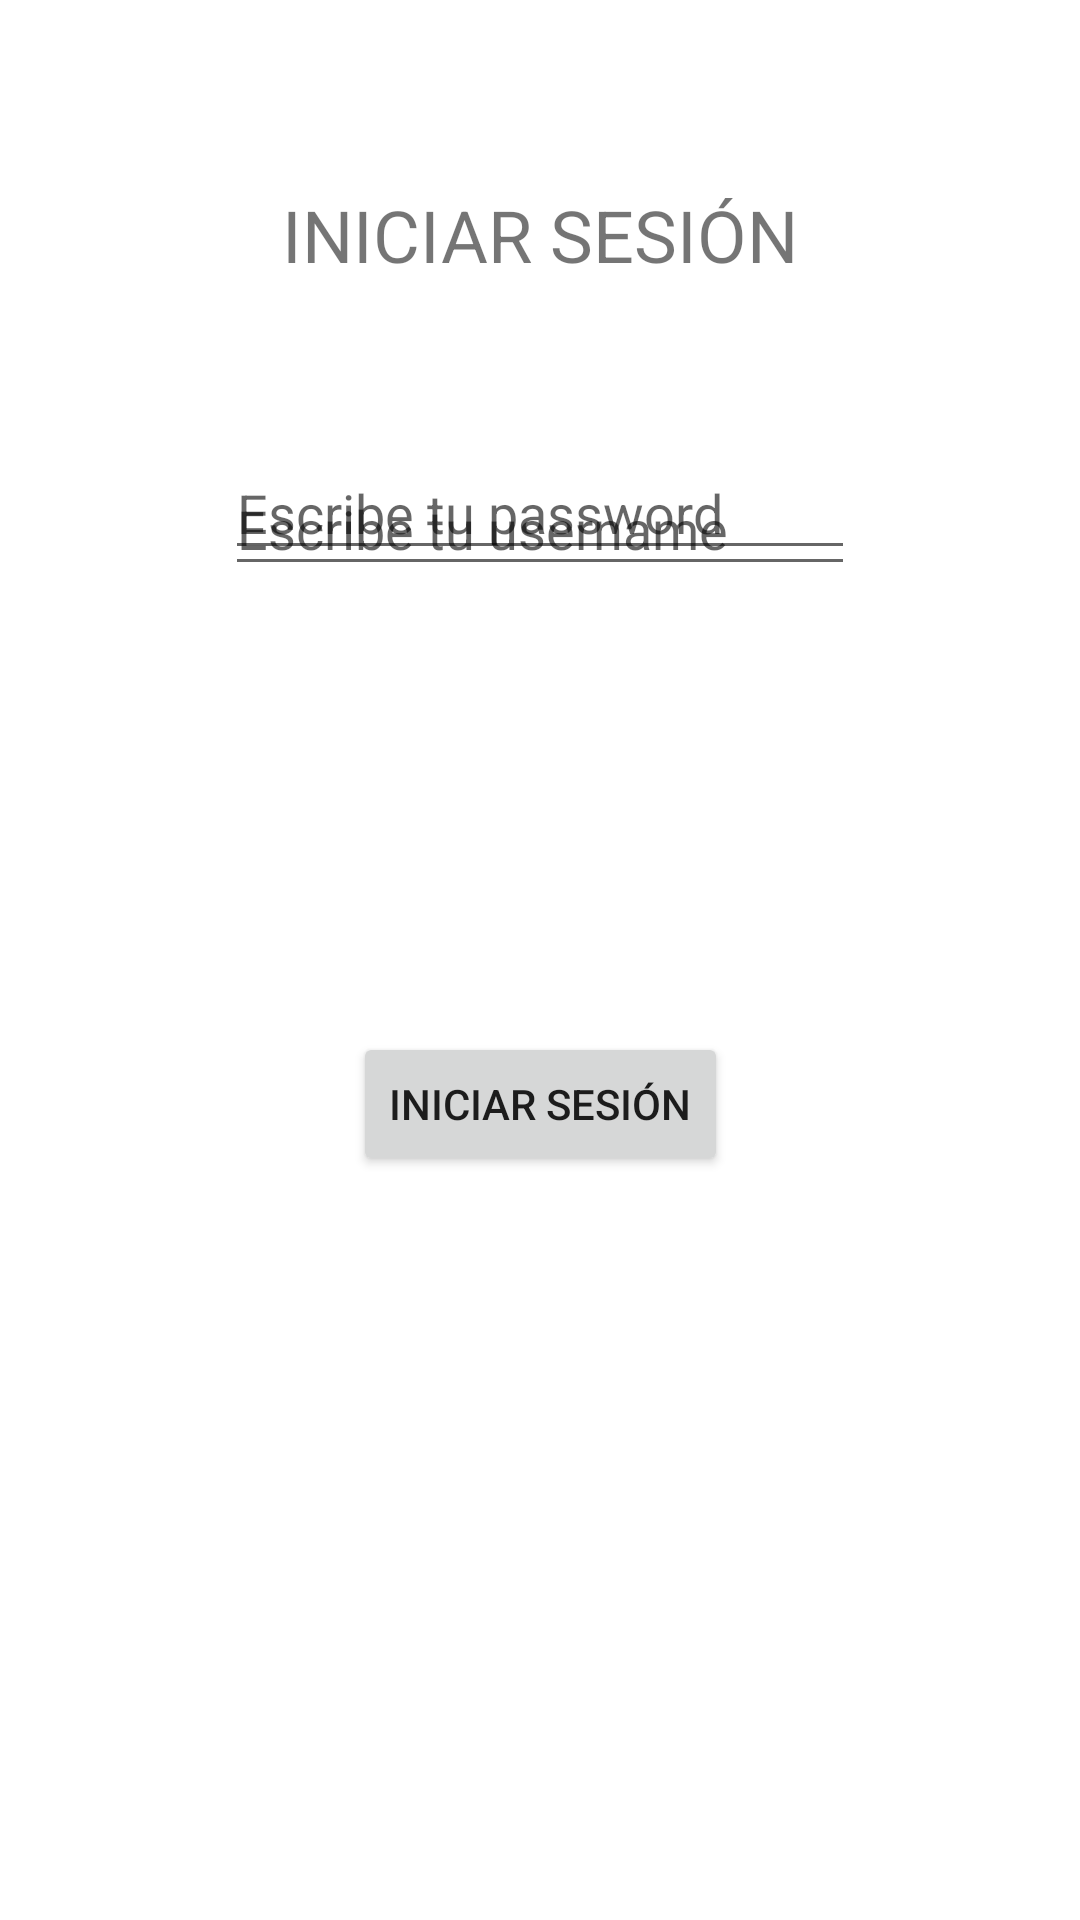

Reconstruct the res/layout file that produces this screen, plus the resources it refers to.
<!-- AndroidManifest.xml: application theme Theme.EjemploUltraFinal -->
<!-- res/layout/activity_iniciar_sesion.xml -->
<?xml version="1.0" encoding="utf-8"?>
<androidx.constraintlayout.widget.ConstraintLayout xmlns:android="http://schemas.android.com/apk/res/android"
    xmlns:app="http://schemas.android.com/apk/res-auto"
    xmlns:tools="http://schemas.android.com/tools"
    android:layout_width="match_parent"
    android:layout_height="match_parent"
    tools:context=".IniciarSesion">

    <TextView
        android:id="@+id/textView2"
        android:layout_width="wrap_content"
        android:layout_height="wrap_content"
        android:layout_marginTop="62dp"
        android:text="INICIAR SESIÓN"
        android:textSize="24sp"
        app:layout_constraintEnd_toEndOf="parent"
        app:layout_constraintHorizontal_bias="0.5"
        app:layout_constraintStart_toStartOf="parent"
        app:layout_constraintTop_toTopOf="parent" />

    <EditText
        android:id="@+id/et_nombredeusuario"
        android:layout_width="wrap_content"
        android:layout_height="wrap_content"
        android:layout_marginTop="154dp"
        android:ems="10"
        android:hint="Escribe tu username"
        android:inputType="textPersonName"
        app:layout_constraintEnd_toEndOf="parent"
        app:layout_constraintHorizontal_bias="0.5"
        app:layout_constraintStart_toStartOf="parent"
        app:layout_constraintTop_toTopOf="parent" />

    <EditText
        android:id="@+id/et_passworddeusuario"
        android:layout_width="wrap_content"
        android:layout_height="wrap_content"
        android:layout_marginBottom="450dp"
        android:ems="10"
        android:hint="Escribe tu password"
        android:inputType="textPassword"
        app:layout_constraintBottom_toBottomOf="parent"
        app:layout_constraintEnd_toEndOf="parent"
        app:layout_constraintHorizontal_bias="0.5"
        app:layout_constraintStart_toStartOf="parent" />

    <Button
        android:id="@+id/btn_iniciarsesion"
        android:layout_width="wrap_content"
        android:layout_height="wrap_content"
        android:layout_marginTop="344dp"
        android:onClick="iniciarsesion"
        android:text="INICIAR SESIÓN"
        app:layout_constraintEnd_toEndOf="parent"
        app:layout_constraintHorizontal_bias="0.5"
        app:layout_constraintStart_toStartOf="parent"
        app:layout_constraintTop_toTopOf="parent" />
</androidx.constraintlayout.widget.ConstraintLayout>
<!-- resources referenced by this layout -->
<resources>
  <style name="Theme.EjemploUltraFinal" parent="Theme.MaterialComponents.DayNight.DarkActionBar">
          
          <item name="colorPrimary">@color/purple_500</item>
          <item name="colorPrimaryVariant">@color/purple_700</item>
          <item name="colorOnPrimary">@color/white</item>
          
          <item name="colorSecondary">@color/teal_200</item>
          <item name="colorSecondaryVariant">@color/teal_700</item>
          <item name="colorOnSecondary">@color/black</item>
          
          <item name="android:statusBarColor" tools:targetApi="l">?attr/colorPrimaryVariant</item>
          
      </style>
  <!-- not gathered from this repository: default colours our renderer supplied (Android Studio template values) -->
  <color name="purple_500">#FF6200EE</color>
  <color name="purple_700">#FF3700B3</color>
  <color name="teal_200">#FF03DAC5</color>
  <color name="teal_700">#FF018786</color>
  <color name="black">#FF000000</color>
  <color name="white">#FFFFFFFF</color>
</resources>
